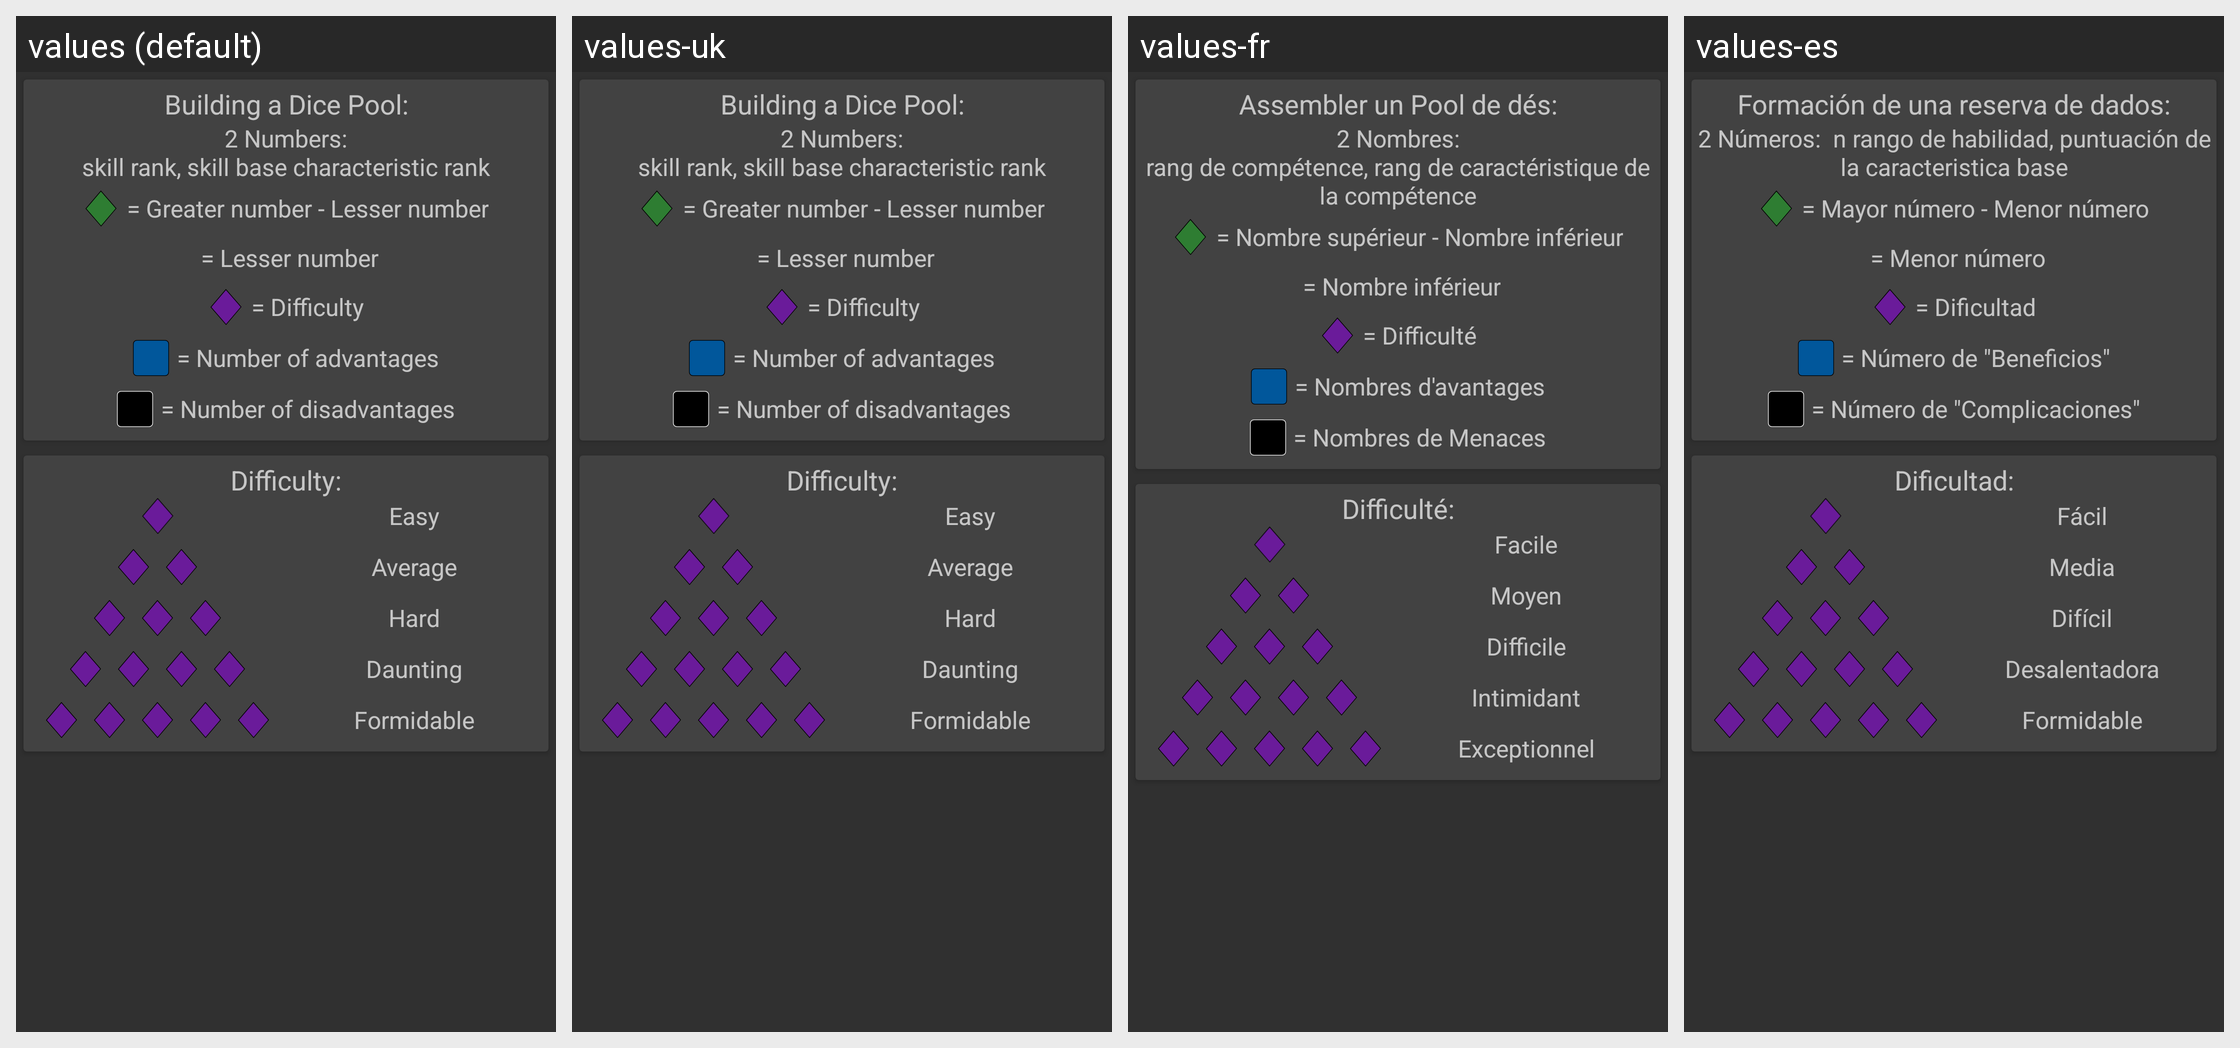

Locale-by-locale string values for the Android screen shown in this grid:
Android screen res/layout/guide_skill_basic.xml rendered under 4 locales, left to right: values (default), values-uk, values-fr, values-es. Device: Nexus 5 (rendered at 1080×1920; each locale shown at half size, 540×960, under a caption strip naming it); theme AppTheme.
Other locales in the repository, not shown: values-da, values-de, values-it, values-ja, values-ru.
Strings drawn on this screen, with the default value and each locale's value (text and hints the layout hard-codes, and strings that could not be matched under every locale, appear in the picture but are not listed):

dice_pool_title
  values: Building a Dice Pool:
  values-uk: Building a Dice Pool:  [not translated; the default value is used]
  values-fr: Assembler un Pool de dés:
  values-es: Formación de una reserva de dados:

dice_pool_main
  values: 2 Numbers:
      skill rank, skill base characteristic rank
  values-uk: 2 Numbers:
      skill rank, skill base characteristic rank  [not translated; the default value is used]
  values-fr: 2 Nombres:
      rang de compétence, rang de caractéristique de la compétence
  values-es: 2 Números:  n rango de habilidad, puntuación de la caracteristica base

dice_pool_ability
  values: = Greater number - Lesser number
  values-uk: = Greater number - Lesser number  [not translated; the default value is used]
  values-fr: = Nombre supérieur - Nombre inférieur
  values-es: = Mayor número - Menor número

dice_pool_proficiency
  values: = Lesser number
  values-uk: = Lesser number  [not translated; the default value is used]
  values-fr: = Nombre inférieur
  values-es: = Menor número

dice_pool_difficulty
  values: = Difficulty
  values-uk: = Difficulty  [not translated; the default value is used]
  values-fr: = Difficulté
  values-es: = Dificultad

dice_pool_boost
  values: = Number of advantages
  values-uk: = Number of advantages  [not translated; the default value is used]
  values-fr: = Nombres d'avantages
  values-es: = Número de "Beneficios"

dice_pool_setback
  values: = Number of disadvantages
  values-uk: = Number of disadvantages  [not translated; the default value is used]
  values-fr: = Nombres de Menaces
  values-es: = Número de "Complicaciones"

difficulty_text
  values: Difficulty:
  values-uk: Difficulty:  [not translated; the default value is used]
  values-fr: Difficulté:
  values-es: Dificultad:

easy_text
  values: Easy
  values-uk: Easy  [not translated; the default value is used]
  values-fr: Facile
  values-es: Fácil

average_text
  values: Average
  values-uk: Average  [not translated; the default value is used]
  values-fr: Moyen
  values-es: Media

hard_text
  values: Hard
  values-uk: Hard  [not translated; the default value is used]
  values-fr: Difficile
  values-es: Difícil

daunting_text
  values: Daunting
  values-uk: Daunting  [not translated; the default value is used]
  values-fr: Intimidant
  values-es: Desalentadora

formidable_text
  values: Formidable
  values-uk: Formidable  [not translated; the default value is used]
  values-fr: Exceptionnel
  values-es: Formidable
